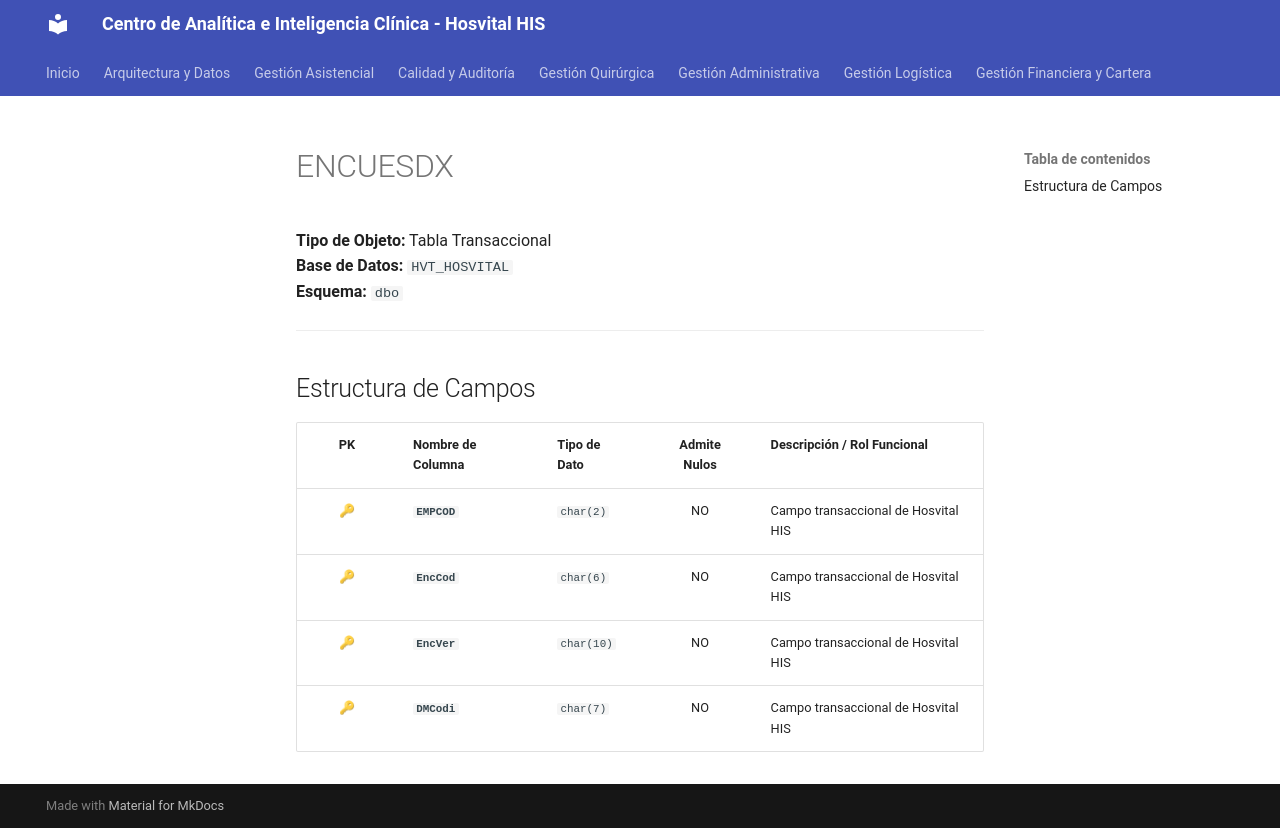

repository: SoporteSaludtech/superset-docs · page: diccionario-general/ENCUESDX/index.html · generator: mkdocs

# ENCUESDX

**Tipo de Objeto:** Tabla Transaccional  
**Base de Datos:** `HVT_HOSVITAL`  
**Esquema:** `dbo`

---

## Estructura de Campos

| PK | Nombre de Columna | Tipo de Dato | Admite Nulos | Descripción / Rol Funcional |
| :-: | :--- | :--- | :-: | :--- |
| 🔑 | **`EMPCOD`** | `char(2)` | NO | Campo transaccional de Hosvital HIS |
| 🔑 | **`EncCod`** | `char(6)` | NO | Campo transaccional de Hosvital HIS |
| 🔑 | **`EncVer`** | `char(10)` | NO | Campo transaccional de Hosvital HIS |
| 🔑 | **`DMCodi`** | `char(7)` | NO | Campo transaccional de Hosvital HIS |
